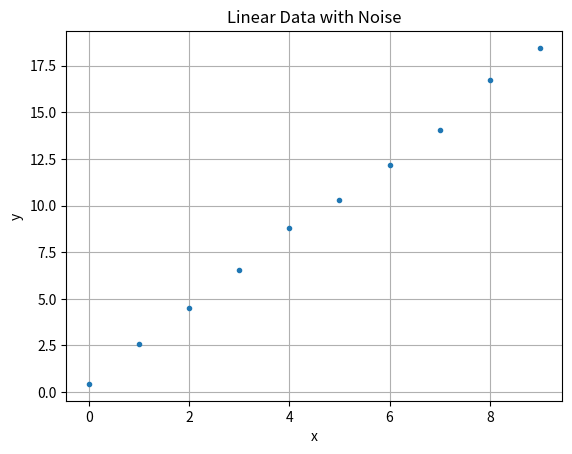
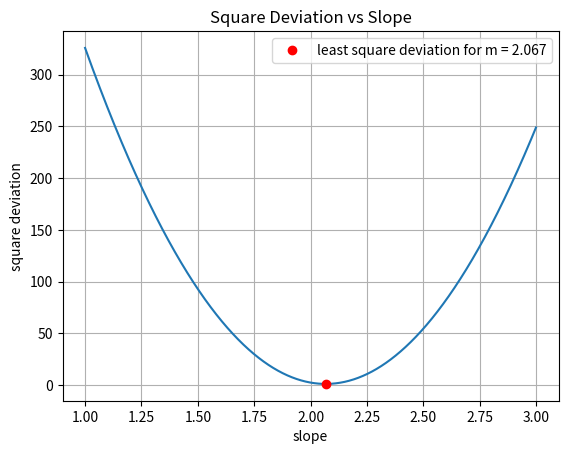

These charts were generated, in order, by the following Python code:
import numpy as np

n_points = 10 # Number of data points
slope = 2 # Slope of the linear function
noise = 1 # Noise amplitude

rng = np.random.default_rng() # Random number generator
x = np.arange(n_points) # Generate x values
y = slope * x + noise * rng.random(n_points) # Generate linear data with noise

import matplotlib.pyplot as plt

fig, ax = plt.subplots()

ax.plot(x, y, '.')
ax.set_title('Linear Data with Noise')
ax.set_xlabel('x')
ax.set_ylabel('y')
ax.grid(True)
plt.show()

def sq_dev(x, y, m):
    diff = y - m * x
    sq = diff ** 2
    return np.sum(sq)

m_min = 1
m_max = 3

step = 0.001
trials = np.arange(m_min, m_max, step)

lsq = np.array([sq_dev(x, y, t) for t in trials])

min_index = np.argmin(lsq)
opt = trials[min_index]

fig, ax = plt.subplots()
ax.plot(trials, lsq, '-')
ax.plot(opt, lsq[min_index], 'ro', label=f'least square deviation for m = {opt:.3f}')
ax.set_title('Square Deviation vs Slope')
ax.set_xlabel('slope')
ax.set_ylabel('square deviation')
ax.legend()
ax.grid(True)
plt.show()

from scipy.optimize import curve_fit


def f(x, m):
    return m * x

coeff, pcov = curve_fit(f, x, y)
m = coeff[0]

print(f'Best slope according to scipy.curve_fit: m = {m:.3f}')